The GitHub repository AslihanINAN/PBCNet-SE-MBConv contains a labelled image folder "PBC_balanced_notebook" with 7 categories: basophil, eosinophil, erythroblast, lymphocyte, monocyte, neutrophil, platelet. Examples follow, each with its label.

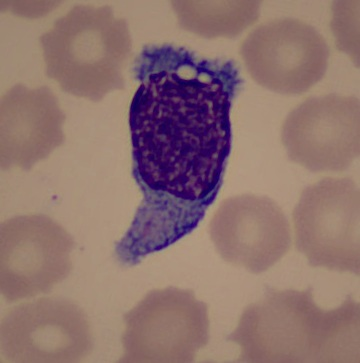
Label: monocyte

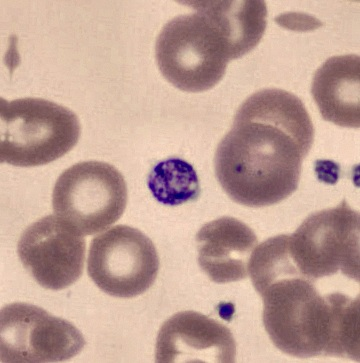
Label: platelet

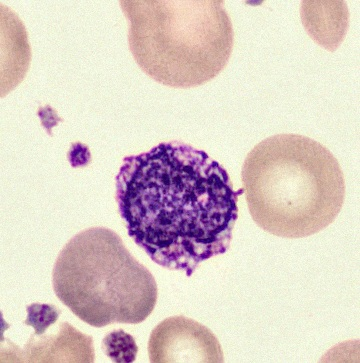
Label: basophil

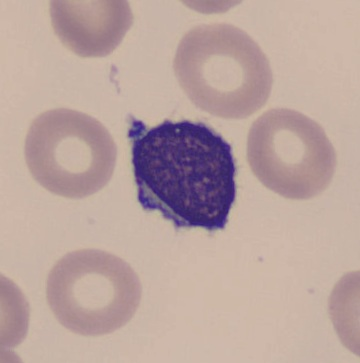
Label: lymphocyte

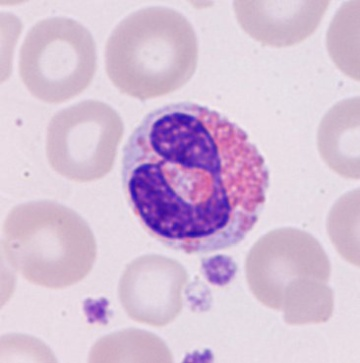
Label: eosinophil

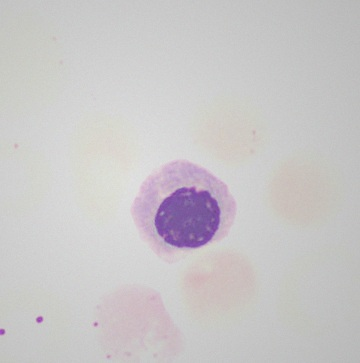
Label: erythroblast
